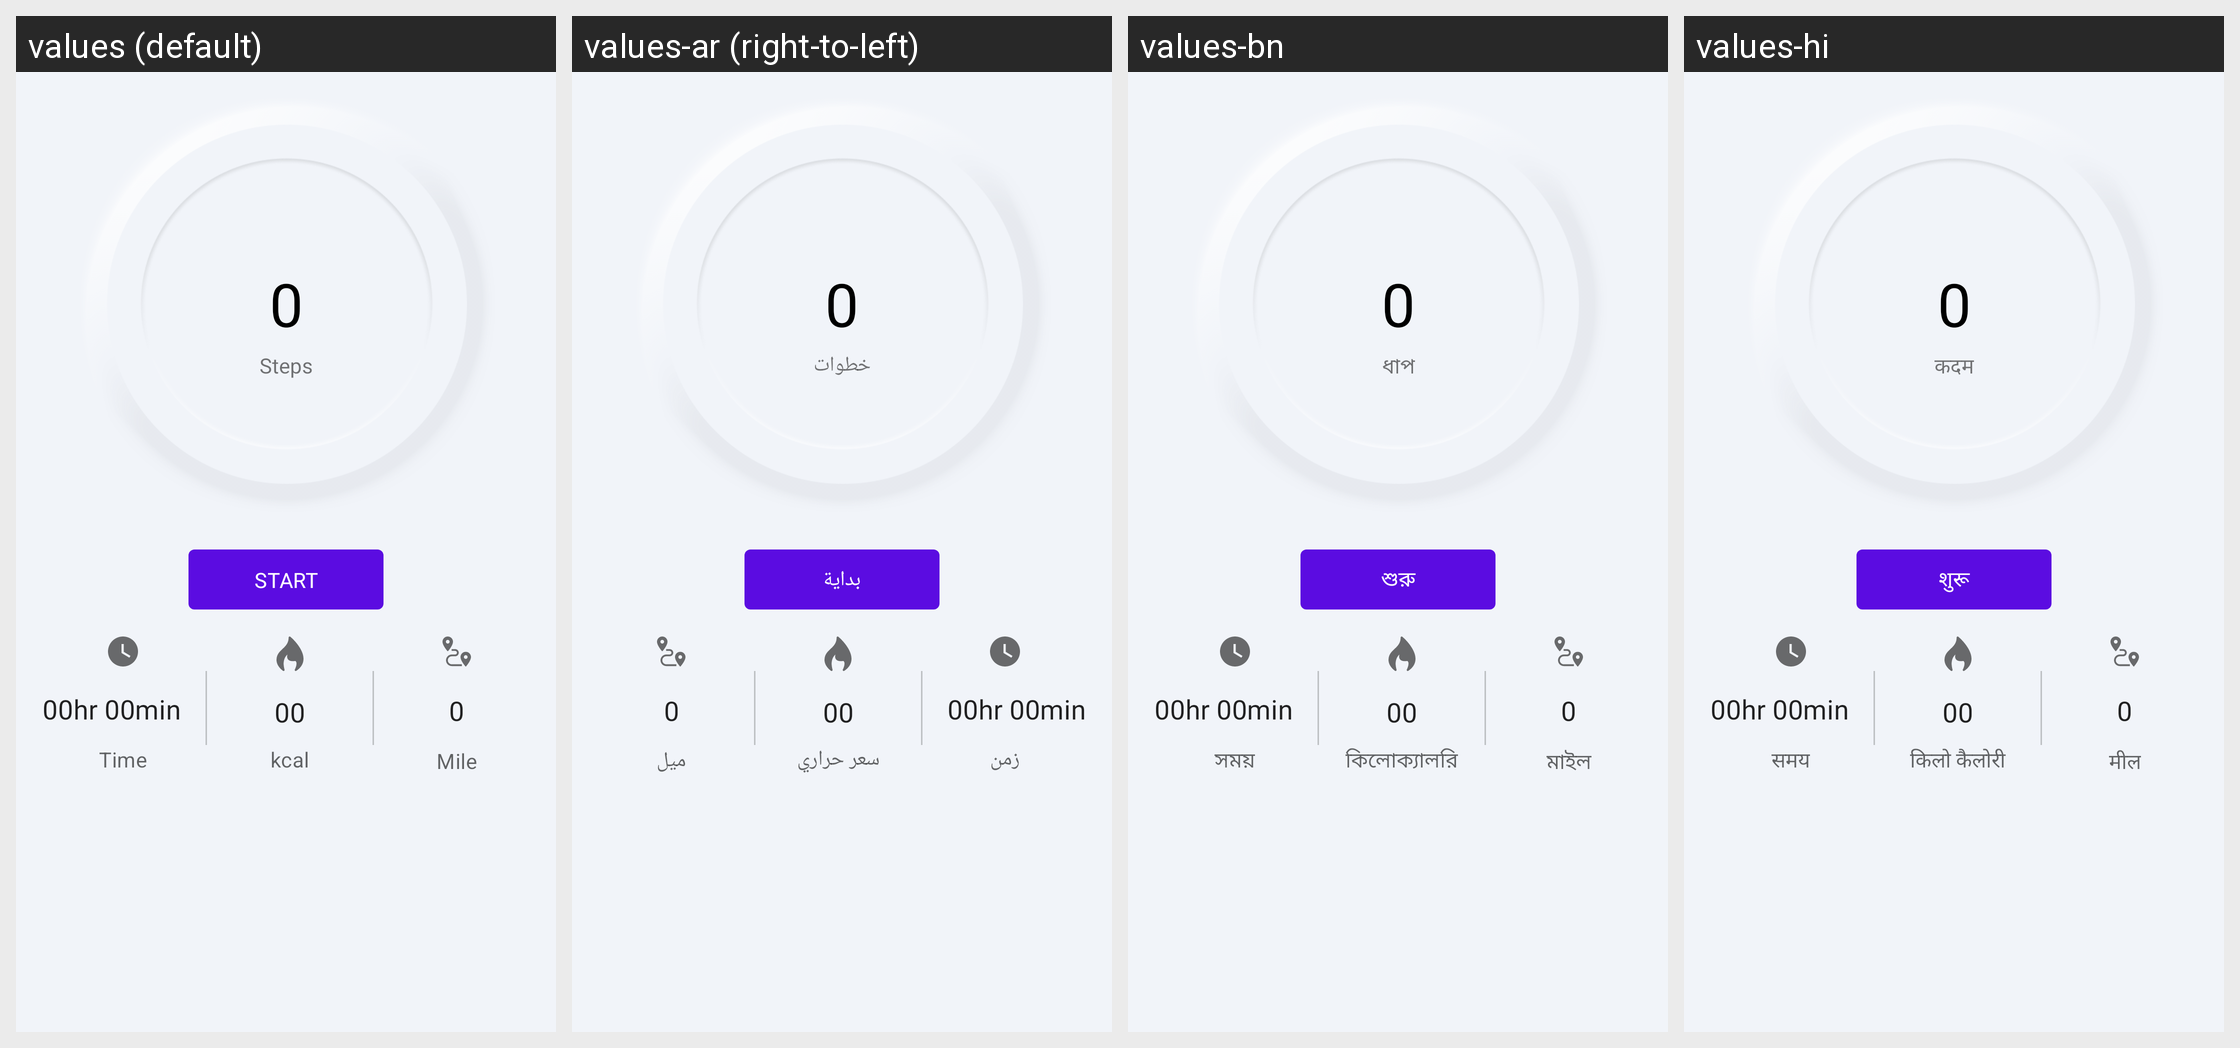

Translations of the strings shown on this Android screen, per locale in the grid:
Android screen res/layout/fragment_pedometer_new.xml rendered under 4 locales, left to right: values (default), values-ar (right-to-left), values-bn, values-hi. Device: Nexus 5 (rendered at 1080×1920; each locale shown at half size, 540×960, under a caption strip naming it); theme AppTheme.NoActionBar.Status.
Other locales in the repository, not shown: values-de, values-es, values-fr, values-in, values-it, values-ja, values-ko, values-ms, values-nl, values-pt, values-ru, values-th, values-tr, values-uk, values-vi, values-zh.
Strings drawn on this screen, with the default value and each locale's value (text and hints the layout hard-codes, and strings that could not be matched under every locale, appear in the picture but are not listed):

text_steps
  values: Steps
  values-ar: خطوات
  values-bn: ধাপ
  values-hi: कदम

text_start_now
  values: START
  values-ar: بداية
  values-bn: শুরু
  values-hi: शुरू

text_kcal
  values: kcal
  values-ar: سعر حراري
  values-bn: কিলোক্যালরি
  values-hi: किलो कैलोरी

text_timo
  values: Time
  values-ar: زمن
  values-bn: সময়
  values-hi: समय

text_miles
  values: Mile
  values-ar: ميل
  values-bn: মাইল
  values-hi: मील
